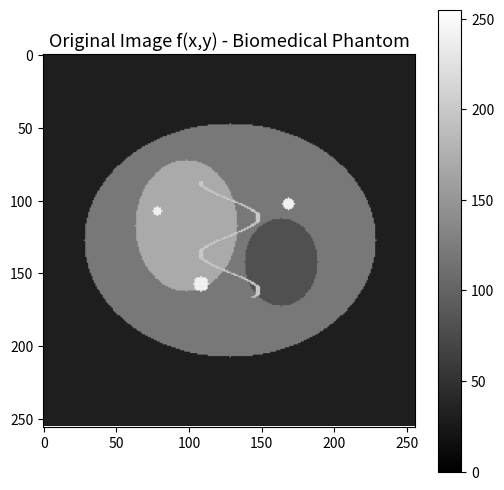
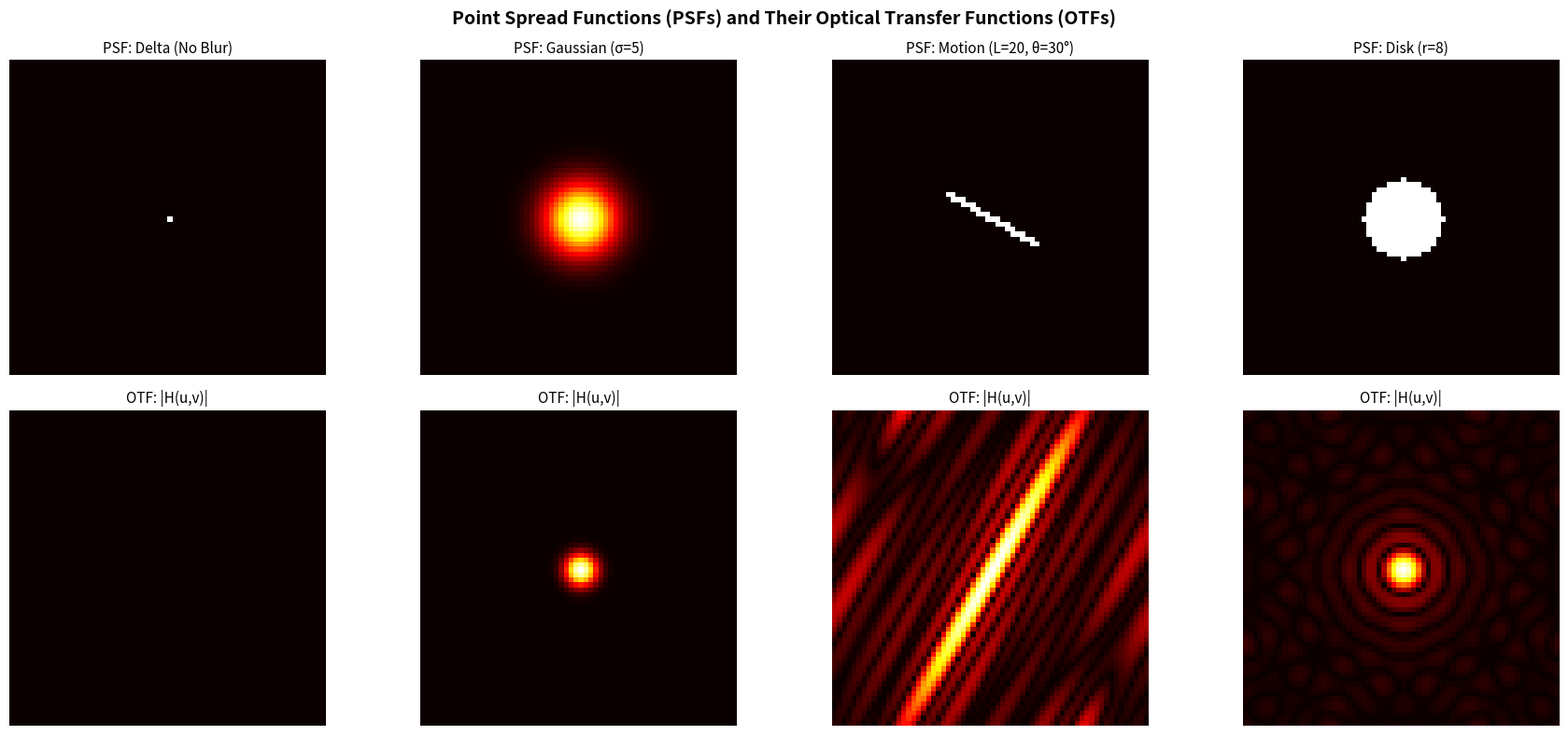
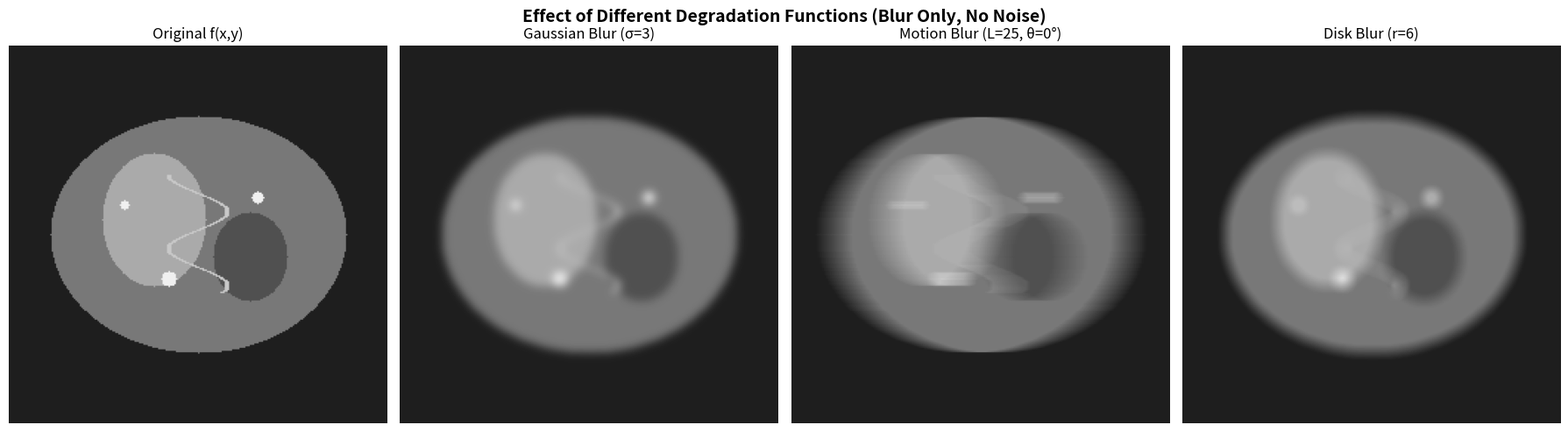
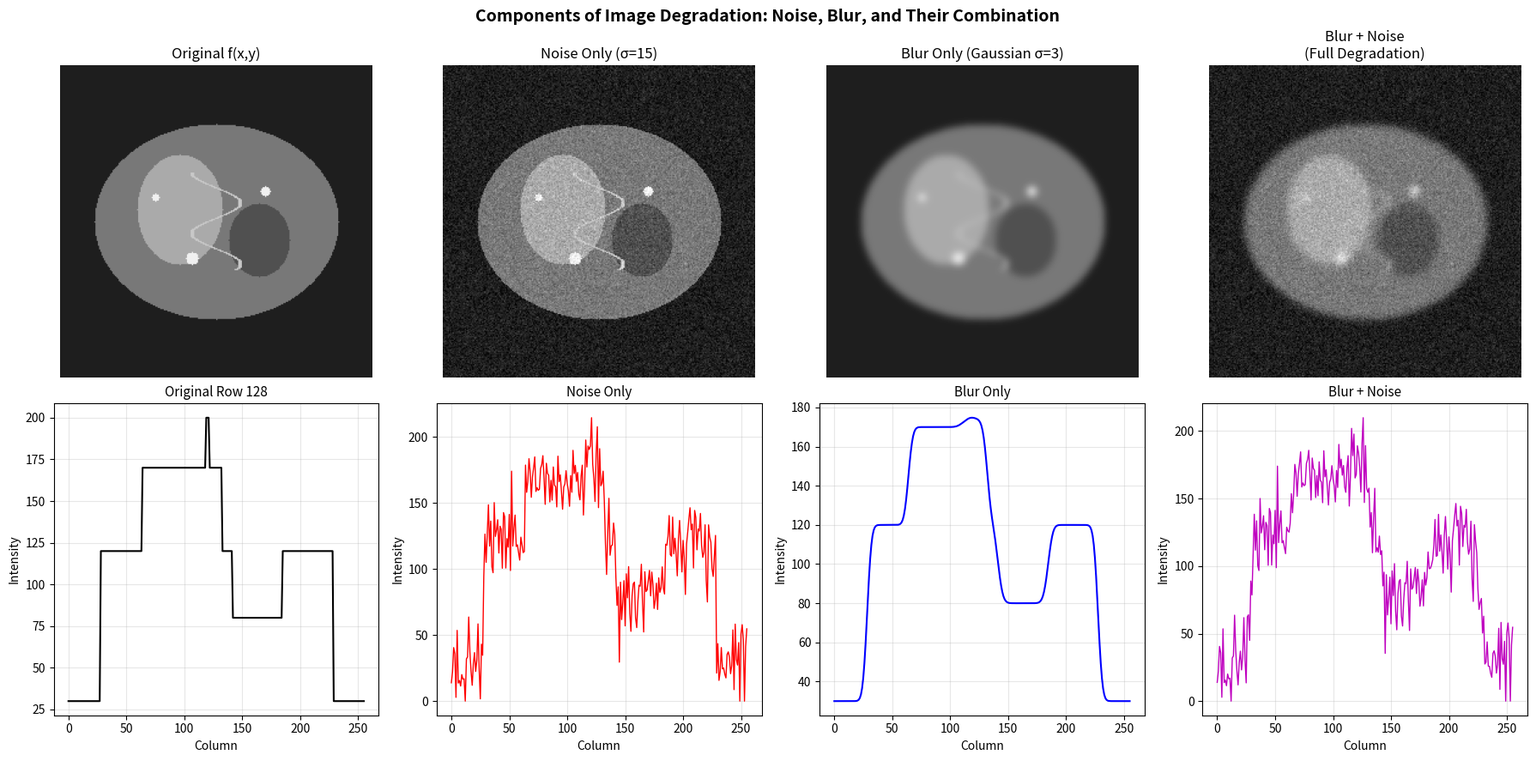
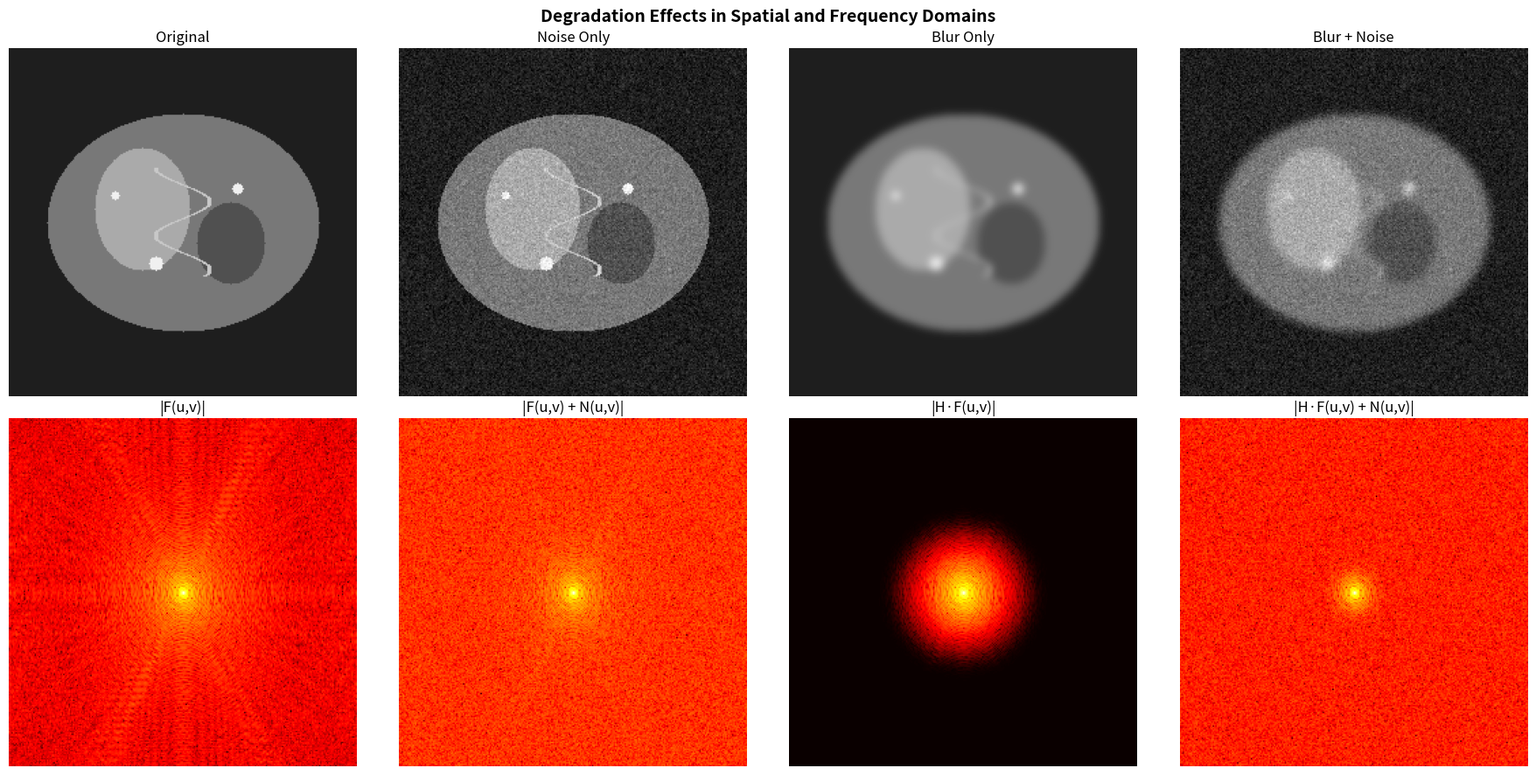
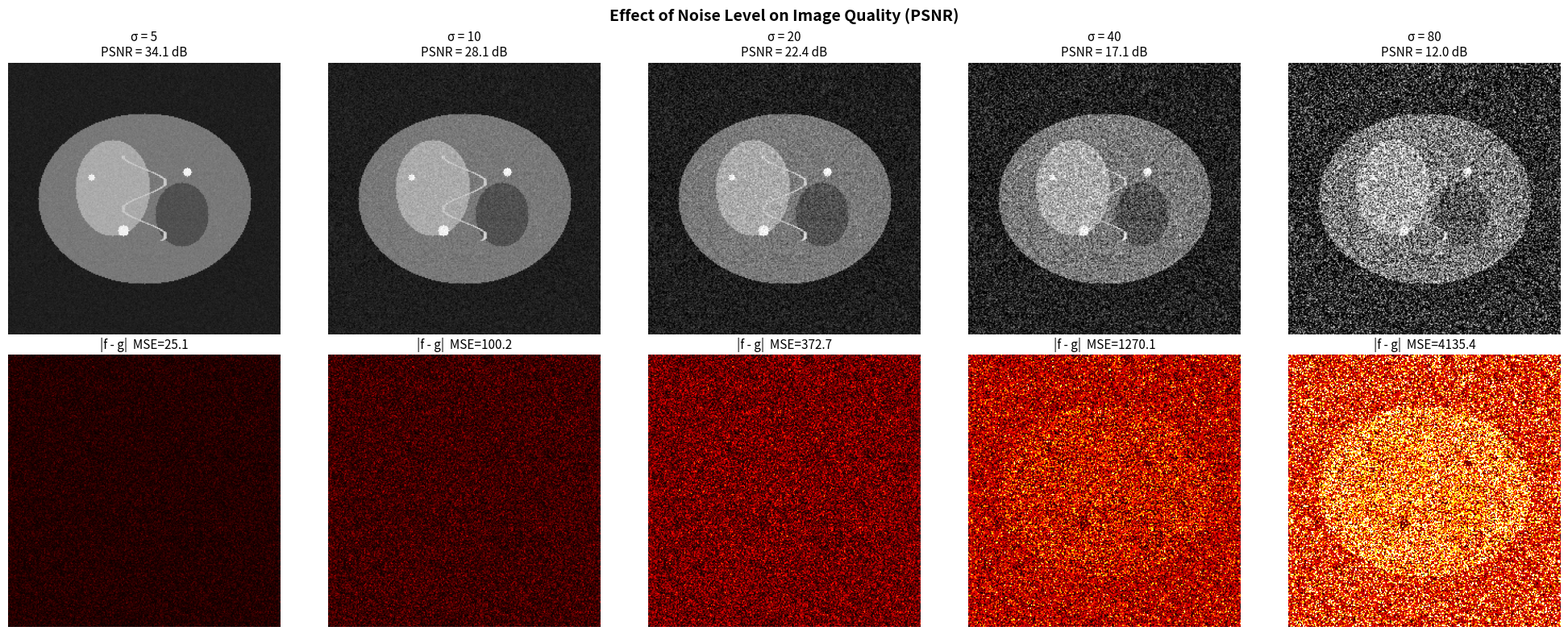
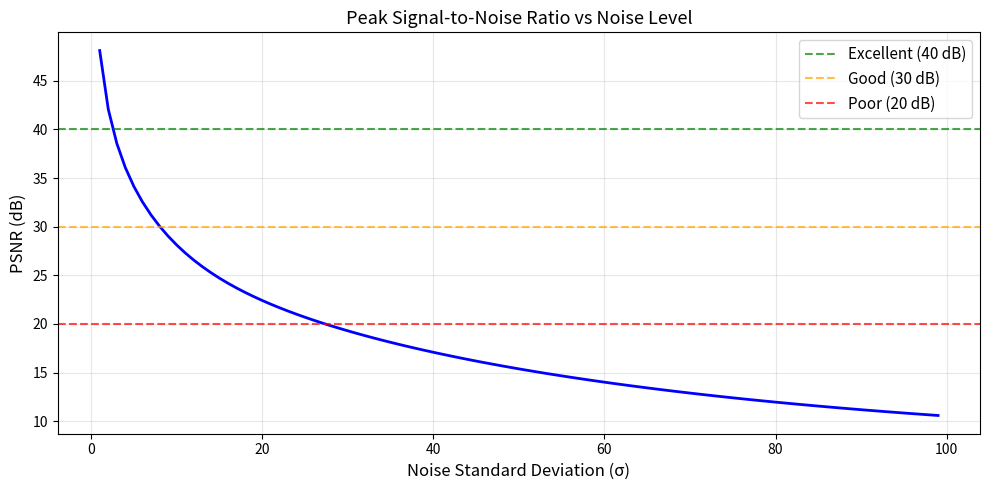
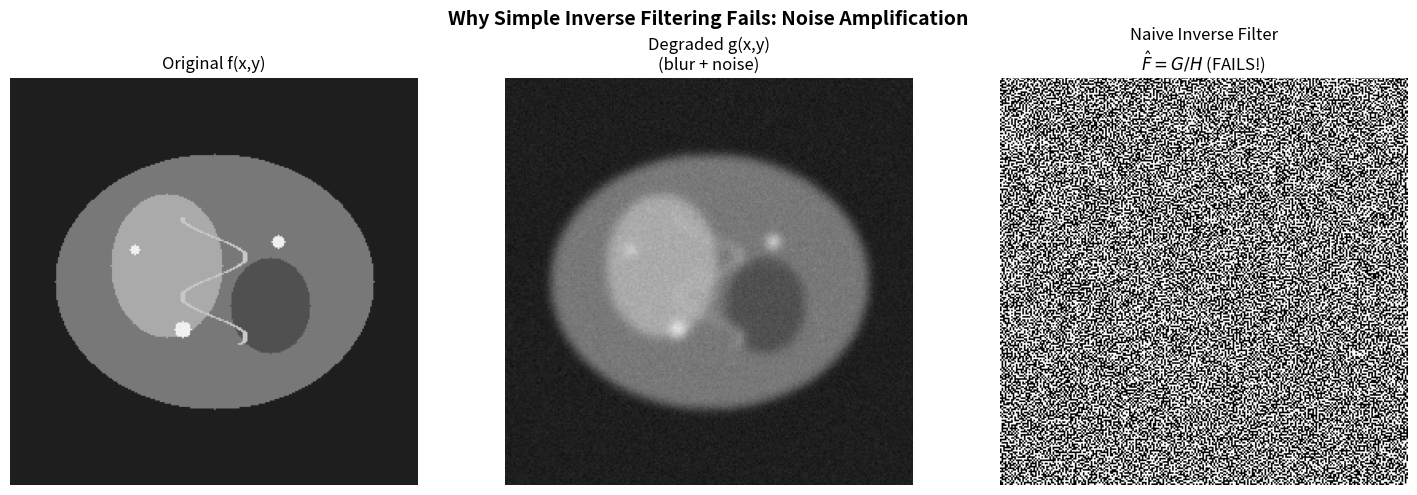
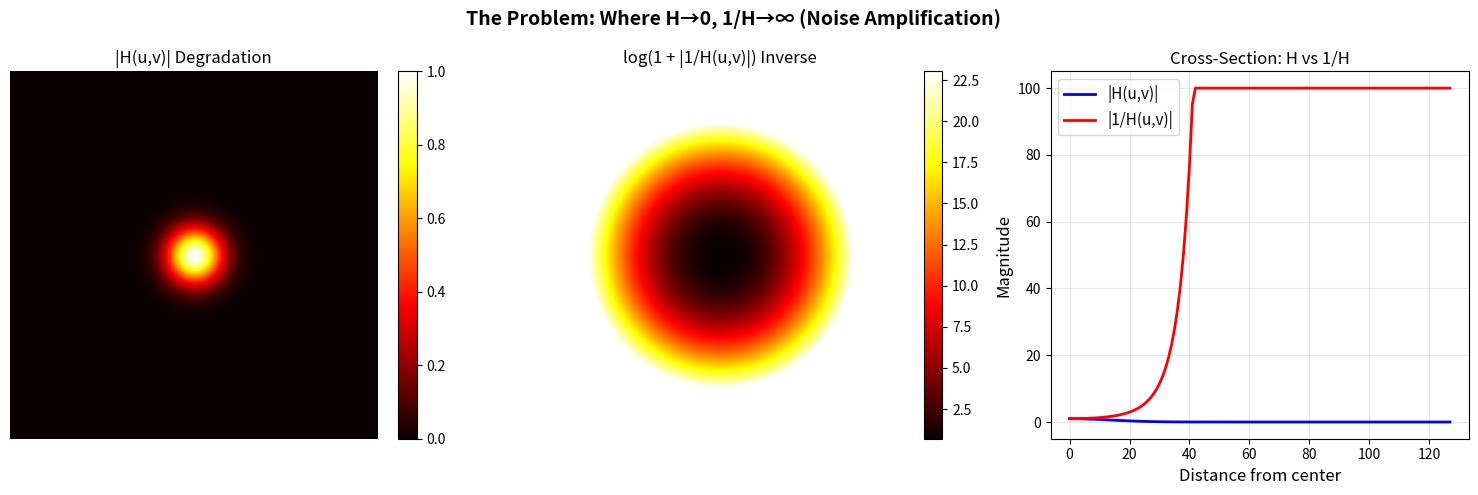

The matplotlib source for these figures, in order:
import numpy as np
import matplotlib.pyplot as plt

# Helper function: create a test image (biomedical phantom)
def create_test_image(size=256):
    """
    Create a synthetic biomedical phantom image with organs, vessels, and structures.
    
    Returns:
        2D numpy array of shape (size, size), values in [0, 255]
    """
    img = np.ones((size, size), dtype=np.float64) * 30  # dark background
    Y, X = np.mgrid[0:size, 0:size]
    cx, cy = size // 2, size // 2
    
    # Body contour
    body = ((X - cx) / 100) ** 2 + ((Y - cy) / 80) ** 2 <= 1
    img[body] = 120
    
    # Organ 1 (bright)
    organ1 = ((X - cx + 30) / 35) ** 2 + ((Y - cy + 10) / 45) ** 2 <= 1
    img[organ1] = 170
    
    # Organ 2 (dark)
    organ2 = ((X - cx - 35) / 25) ** 2 + ((Y - cy - 15) / 30) ** 2 <= 1
    img[organ2] = 80
    
    # Small bright spots (calcifications)
    for (sx, sy, sr) in [(cx-20, cy+30, 5), (cx+40, cy-25, 4), (cx-50, cy-20, 3)]:
        spot = (X - sx) ** 2 + (Y - sy) ** 2 <= sr ** 2
        img[spot] = 240
    
    # Fine structures (vessels)
    for i in range(cy-40, cy+40):
        j = int(cx + 20 * np.sin(2 * np.pi * i / 50))
        if 0 <= j < size and 0 <= i < size:
            img[i, max(0,j-1):min(size,j+2)] = 200
    
    return img


# Create the original image
original = create_test_image(256)

plt.figure(figsize=(6, 6))
plt.imshow(original, cmap='gray', vmin=0, vmax=255)
plt.title('Original Image f(x,y) - Biomedical Phantom', fontsize=13)
plt.colorbar()
plt.show()

# Demonstrate different types of degradation functions (PSFs)

def create_gaussian_psf(size, sigma):
    """Create a Gaussian Point Spread Function."""
    Y, X = np.mgrid[0:size, 0:size]
    cx, cy = size // 2, size // 2
    psf = np.exp(-((X - cx)**2 + (Y - cy)**2) / (2 * sigma**2))
    psf /= psf.sum()  # normalize
    return psf


def create_motion_psf(size, length, angle_deg=0):
    """Create a motion blur PSF along a given angle."""
    psf = np.zeros((size, size), dtype=np.float64)
    cx, cy = size // 2, size // 2
    angle_rad = np.deg2rad(angle_deg)
    for t in np.linspace(-length/2, length/2, max(length*2, 100)):
        x = int(round(cx + t * np.cos(angle_rad)))
        y = int(round(cy + t * np.sin(angle_rad)))
        if 0 <= x < size and 0 <= y < size:
            psf[y, x] = 1.0
    psf /= psf.sum()  # normalize
    return psf


def create_disk_psf(size, radius):
    """Create a uniform disk (defocus) PSF."""
    Y, X = np.mgrid[0:size, 0:size]
    cx, cy = size // 2, size // 2
    psf = np.zeros((size, size), dtype=np.float64)
    mask = (X - cx)**2 + (Y - cy)**2 <= radius**2
    psf[mask] = 1.0
    psf /= psf.sum()
    return psf


# Create PSFs
psf_size = 64
psf_delta = np.zeros((psf_size, psf_size))
psf_delta[psf_size//2, psf_size//2] = 1.0

psf_gauss = create_gaussian_psf(psf_size, sigma=5)
psf_motion = create_motion_psf(psf_size, length=20, angle_deg=30)
psf_disk = create_disk_psf(psf_size, radius=8)

# Visualize PSFs
fig, axes = plt.subplots(2, 4, figsize=(18, 8))

psfs = [psf_delta, psf_gauss, psf_motion, psf_disk]
titles = ['Delta (No Blur)', 'Gaussian (σ=5)', 'Motion (L=20, θ=30°)', 'Disk (r=8)']

for i, (psf, title) in enumerate(zip(psfs, titles)):
    # PSF in spatial domain
    axes[0, i].imshow(psf, cmap='hot')
    axes[0, i].set_title(f'PSF: {title}', fontsize=11)
    axes[0, i].axis('off')
    
    # OTF (magnitude) in frequency domain
    H = np.fft.fftshift(np.fft.fft2(psf))
    axes[1, i].imshow(np.log1p(np.abs(H)), cmap='hot')
    axes[1, i].set_title(f'OTF: |H(u,v)|', fontsize=11)
    axes[1, i].axis('off')

axes[0, 0].set_ylabel('Spatial Domain\nh(x,y)', fontsize=12)
axes[1, 0].set_ylabel('Frequency Domain\n|H(u,v)|', fontsize=12)

plt.suptitle('Point Spread Functions (PSFs) and Their Optical Transfer Functions (OTFs)',
             fontsize=14, fontweight='bold')
plt.tight_layout()
plt.show()

print("Delta PSF: No degradation (perfect imaging system)")
print("Gaussian PSF: Out-of-focus blur, atmospheric turbulence")
print("Motion PSF: Camera or patient movement during exposure")
print("Disk PSF: Uniform defocus (circular aperture)")

# Apply degradation function to the original image

def apply_degradation(image, psf):
    """
    Apply a degradation function (PSF) to an image via frequency domain convolution.
    
    Parameters:
        image: 2D numpy array (original image)
        psf: 2D numpy array (point spread function, same size as image)
    Returns:
        Degraded image (blurred, no noise)
    """
    F = np.fft.fft2(image)
    H = np.fft.fft2(psf)
    G = F * H
    g = np.real(np.fft.ifft2(G))
    return g


def pad_psf_to_image_size(psf, image_shape):
    """
    Zero-pad a small PSF to the same size as the image.
    The PSF center is placed at (0,0) for correct DFT convolution.
    """
    padded = np.zeros(image_shape, dtype=np.float64)
    ph, pw = psf.shape
    # Place PSF center at (0,0) using circular shift
    for i in range(ph):
        for j in range(pw):
            ni = (i - ph // 2) % image_shape[0]
            nj = (j - pw // 2) % image_shape[1]
            padded[ni, nj] = psf[i, j]
    return padded


# Create PSFs at image size
M, N = original.shape
psf_g = pad_psf_to_image_size(create_gaussian_psf(64, sigma=3), (M, N))
psf_m = pad_psf_to_image_size(create_motion_psf(64, length=25, angle_deg=0), (M, N))
psf_d = pad_psf_to_image_size(create_disk_psf(64, radius=6), (M, N))

# Apply blur only (no noise)
blurred_gauss = apply_degradation(original, psf_g)
blurred_motion = apply_degradation(original, psf_m)
blurred_disk = apply_degradation(original, psf_d)

fig, axes = plt.subplots(1, 4, figsize=(18, 5))

axes[0].imshow(original, cmap='gray', vmin=0, vmax=255)
axes[0].set_title('Original f(x,y)', fontsize=12)
axes[0].axis('off')

axes[1].imshow(blurred_gauss, cmap='gray', vmin=0, vmax=255)
axes[1].set_title('Gaussian Blur (σ=3)', fontsize=12)
axes[1].axis('off')

axes[2].imshow(blurred_motion, cmap='gray', vmin=0, vmax=255)
axes[2].set_title('Motion Blur (L=25, θ=0°)', fontsize=12)
axes[2].axis('off')

axes[3].imshow(blurred_disk, cmap='gray', vmin=0, vmax=255)
axes[3].set_title('Disk Blur (r=6)', fontsize=12)
axes[3].axis('off')

plt.suptitle('Effect of Different Degradation Functions (Blur Only, No Noise)',
             fontsize=14, fontweight='bold')
plt.tight_layout()
plt.show()

# Simulate the full degradation model: g = h*f + noise

def add_gaussian_noise(image, mean=0, sigma=10):
    """Add Gaussian noise to an image."""
    np.random.seed(42)
    noise = np.random.normal(mean, sigma, image.shape)
    noisy = image + noise
    return np.clip(noisy, 0, 255), noise


# Scenario 1: Noise only (no blur)
noisy_only, noise = add_gaussian_noise(original, sigma=15)

# Scenario 2: Blur only (no noise)
blur_only = blurred_gauss.copy()

# Scenario 3: Blur + Noise (full degradation)
blur_and_noise, _ = add_gaussian_noise(blurred_gauss, sigma=15)

fig, axes = plt.subplots(2, 4, figsize=(18, 9))

# Top row: images
axes[0, 0].imshow(original, cmap='gray', vmin=0, vmax=255)
axes[0, 0].set_title('Original f(x,y)', fontsize=12)
axes[0, 0].axis('off')

axes[0, 1].imshow(noisy_only, cmap='gray', vmin=0, vmax=255)
axes[0, 1].set_title('Noise Only (σ=15)', fontsize=12)
axes[0, 1].axis('off')

axes[0, 2].imshow(blur_only, cmap='gray', vmin=0, vmax=255)
axes[0, 2].set_title('Blur Only (Gaussian σ=3)', fontsize=12)
axes[0, 2].axis('off')

axes[0, 3].imshow(blur_and_noise, cmap='gray', vmin=0, vmax=255)
axes[0, 3].set_title('Blur + Noise\n(Full Degradation)', fontsize=12)
axes[0, 3].axis('off')

# Bottom row: intensity profiles
row_idx = 128
for ax in axes[1, :]:
    ax.set_xlabel('Column', fontsize=10)
    ax.set_ylabel('Intensity', fontsize=10)
    ax.grid(True, alpha=0.3)

axes[1, 0].plot(original[row_idx, :], 'k-', linewidth=1.5)
axes[1, 0].set_title(f'Original Row {row_idx}', fontsize=11)

axes[1, 1].plot(noisy_only[row_idx, :], 'r-', linewidth=1)
axes[1, 1].set_title('Noise Only', fontsize=11)

axes[1, 2].plot(blur_only[row_idx, :], 'b-', linewidth=1.5)
axes[1, 2].set_title('Blur Only', fontsize=11)

axes[1, 3].plot(blur_and_noise[row_idx, :], 'm-', linewidth=1)
axes[1, 3].set_title('Blur + Noise', fontsize=11)

plt.suptitle('Components of Image Degradation: Noise, Blur, and Their Combination',
             fontsize=14, fontweight='bold')
plt.tight_layout()
plt.show()

print("Noise only: Sharp edges preserved but random fluctuations added")
print("Blur only: Smooth result but edges and details are lost")
print("Blur + Noise: The worst case - both detail loss AND random corruption")

# Visualize the degradation in the frequency domain

fig, axes = plt.subplots(2, 4, figsize=(18, 9))

images = [original, noisy_only, blur_only, blur_and_noise]
titles_spatial = ['Original', 'Noise Only', 'Blur Only', 'Blur + Noise']
titles_freq = ['|F(u,v)|', '|F(u,v) + N(u,v)|', '|H·F(u,v)|', '|H·F(u,v) + N(u,v)|']

for i, (img, t_s, t_f) in enumerate(zip(images, titles_spatial, titles_freq)):
    axes[0, i].imshow(img, cmap='gray', vmin=0, vmax=255)
    axes[0, i].set_title(t_s, fontsize=12)
    axes[0, i].axis('off')
    
    F = np.fft.fftshift(np.fft.fft2(img))
    spectrum = np.log1p(np.abs(F))
    axes[1, i].imshow(spectrum, cmap='hot')
    axes[1, i].set_title(t_f, fontsize=12)
    axes[1, i].axis('off')

axes[0, 0].set_ylabel('Spatial Domain', fontsize=12)
axes[1, 0].set_ylabel('Frequency Domain', fontsize=12)

plt.suptitle('Degradation Effects in Spatial and Frequency Domains',
             fontsize=14, fontweight='bold')
plt.tight_layout()
plt.show()

print("Noise: Adds energy across ALL frequencies (flat spectrum addition)")
print("Blur: Attenuates HIGH frequencies (spectrum concentrates at center)")
print("Blur+Noise: High frequencies dominated by noise, low by signal")

# Compute and visualize quality metrics for different noise levels

def compute_psnr(original, degraded):
    """Compute Peak Signal-to-Noise Ratio in dB."""
    mse = np.mean((original - degraded) ** 2)
    if mse == 0:
        return float('inf')
    return 10 * np.log10(255.0 ** 2 / mse)


def compute_mse(original, degraded):
    """Compute Mean Squared Error."""
    return np.mean((original - degraded) ** 2)


# Different noise levels
sigma_values = [5, 10, 20, 40, 80]

fig, axes = plt.subplots(2, len(sigma_values), figsize=(20, 8))

psnr_values = []
mse_values = []

for i, sigma in enumerate(sigma_values):
    np.random.seed(42)
    noisy = np.clip(original + np.random.normal(0, sigma, original.shape), 0, 255)
    psnr = compute_psnr(original, noisy)
    mse = compute_mse(original, noisy)
    psnr_values.append(psnr)
    mse_values.append(mse)
    
    axes[0, i].imshow(noisy, cmap='gray', vmin=0, vmax=255)
    axes[0, i].set_title(f'σ = {sigma}\nPSNR = {psnr:.1f} dB', fontsize=11)
    axes[0, i].axis('off')
    
    # Difference image
    diff = np.abs(original - noisy)
    axes[1, i].imshow(diff, cmap='hot', vmin=0, vmax=100)
    axes[1, i].set_title(f'|f - g|  MSE={mse:.1f}', fontsize=11)
    axes[1, i].axis('off')

axes[0, 0].set_ylabel('Noisy Image', fontsize=12)
axes[1, 0].set_ylabel('Error Image', fontsize=12)

plt.suptitle('Effect of Noise Level on Image Quality (PSNR)',
             fontsize=14, fontweight='bold')
plt.tight_layout()
plt.show()

# PSNR vs noise level
sigma_range = np.arange(1, 100, 1)
psnr_curve = []

for sigma in sigma_range:
    np.random.seed(42)
    noisy = np.clip(original + np.random.normal(0, sigma, original.shape), 0, 255)
    psnr_curve.append(compute_psnr(original, noisy))

fig, ax = plt.subplots(figsize=(10, 5))
ax.plot(sigma_range, psnr_curve, 'b-', linewidth=2)
ax.axhline(y=40, color='g', linestyle='--', alpha=0.7, label='Excellent (40 dB)')
ax.axhline(y=30, color='orange', linestyle='--', alpha=0.7, label='Good (30 dB)')
ax.axhline(y=20, color='r', linestyle='--', alpha=0.7, label='Poor (20 dB)')
ax.set_xlabel('Noise Standard Deviation (σ)', fontsize=12)
ax.set_ylabel('PSNR (dB)', fontsize=12)
ax.set_title('Peak Signal-to-Noise Ratio vs Noise Level', fontsize=13)
ax.legend(fontsize=11)
ax.grid(True, alpha=0.3)
plt.tight_layout()
plt.show()

# Preview: Why naive inverse filtering fails

# Degrade with Gaussian blur + noise
psf = pad_psf_to_image_size(create_gaussian_psf(64, sigma=3), (M, N))
blurred = apply_degradation(original, psf)
np.random.seed(42)
degraded = np.clip(blurred + np.random.normal(0, 5, blurred.shape), 0, 255)

# Attempt naive inverse filtering: F_hat = G / H
G = np.fft.fft2(degraded)
H = np.fft.fft2(psf)

# Direct inverse (will amplify noise)
H_safe = np.where(np.abs(H) > 1e-10, H, 1e-10)  # avoid division by zero
F_hat = G / H_safe
restored_naive = np.real(np.fft.ifft2(F_hat))
restored_naive = np.clip(restored_naive, 0, 255)

fig, axes = plt.subplots(1, 3, figsize=(15, 5))

axes[0].imshow(original, cmap='gray', vmin=0, vmax=255)
axes[0].set_title('Original f(x,y)', fontsize=12)
axes[0].axis('off')

axes[1].imshow(degraded, cmap='gray', vmin=0, vmax=255)
axes[1].set_title('Degraded g(x,y)\n(blur + noise)', fontsize=12)
axes[1].axis('off')

axes[2].imshow(restored_naive, cmap='gray', vmin=0, vmax=255)
axes[2].set_title('Naive Inverse Filter\n$\hat{F} = G / H$ (FAILS!)', fontsize=12)
axes[2].axis('off')

plt.suptitle('Why Simple Inverse Filtering Fails: Noise Amplification',
             fontsize=14, fontweight='bold')
plt.tight_layout()
plt.show()

print("Naive inverse filtering amplifies noise where H(u,v) is small!")
print(f"PSNR of degraded: {compute_psnr(original, degraded):.1f} dB")
print(f"PSNR of naive inverse: {compute_psnr(original, restored_naive):.1f} dB")
print("The 'restored' image is WORSE than the degraded image!")
print("\nThis motivates the need for better restoration methods (Wiener, CLS, etc.)")

# Explain WHY naive inverse fails: show 1/H amplification

H_centered = np.fft.fftshift(np.fft.fft2(psf))
H_magnitude = np.abs(H_centered)
H_inverse = 1.0 / np.maximum(H_magnitude, 1e-10)

fig, axes = plt.subplots(1, 3, figsize=(15, 5))

im0 = axes[0].imshow(H_magnitude, cmap='hot')
axes[0].set_title('|H(u,v)| Degradation', fontsize=12)
axes[0].axis('off')
plt.colorbar(im0, ax=axes[0], fraction=0.046)

im1 = axes[1].imshow(np.log1p(H_inverse), cmap='hot')
axes[1].set_title('log(1 + |1/H(u,v)|) Inverse', fontsize=12)
axes[1].axis('off')
plt.colorbar(im1, ax=axes[1], fraction=0.046)

# Cross-section
center = M // 2
axes[2].plot(H_magnitude[center, center:], 'b-', linewidth=2, label='|H(u,v)|')
axes[2].plot(np.minimum(H_inverse[center, center:], 100), 'r-', linewidth=2, label='|1/H(u,v)|')
axes[2].set_xlabel('Distance from center', fontsize=12)
axes[2].set_ylabel('Magnitude', fontsize=12)
axes[2].set_title('Cross-Section: H vs 1/H', fontsize=12)
axes[2].legend(fontsize=11)
axes[2].grid(True, alpha=0.3)

plt.suptitle('The Problem: Where H→0, 1/H→∞ (Noise Amplification)',
             fontsize=14, fontweight='bold')
plt.tight_layout()
plt.show()

print("At high frequencies, H(u,v) → 0 (the blur attenuates high frequencies)")
print("Inverse filter 1/H → ∞ at these same frequencies")
print("Any noise present at those frequencies gets amplified enormously!")
print("This is the fundamental challenge of image restoration.")
